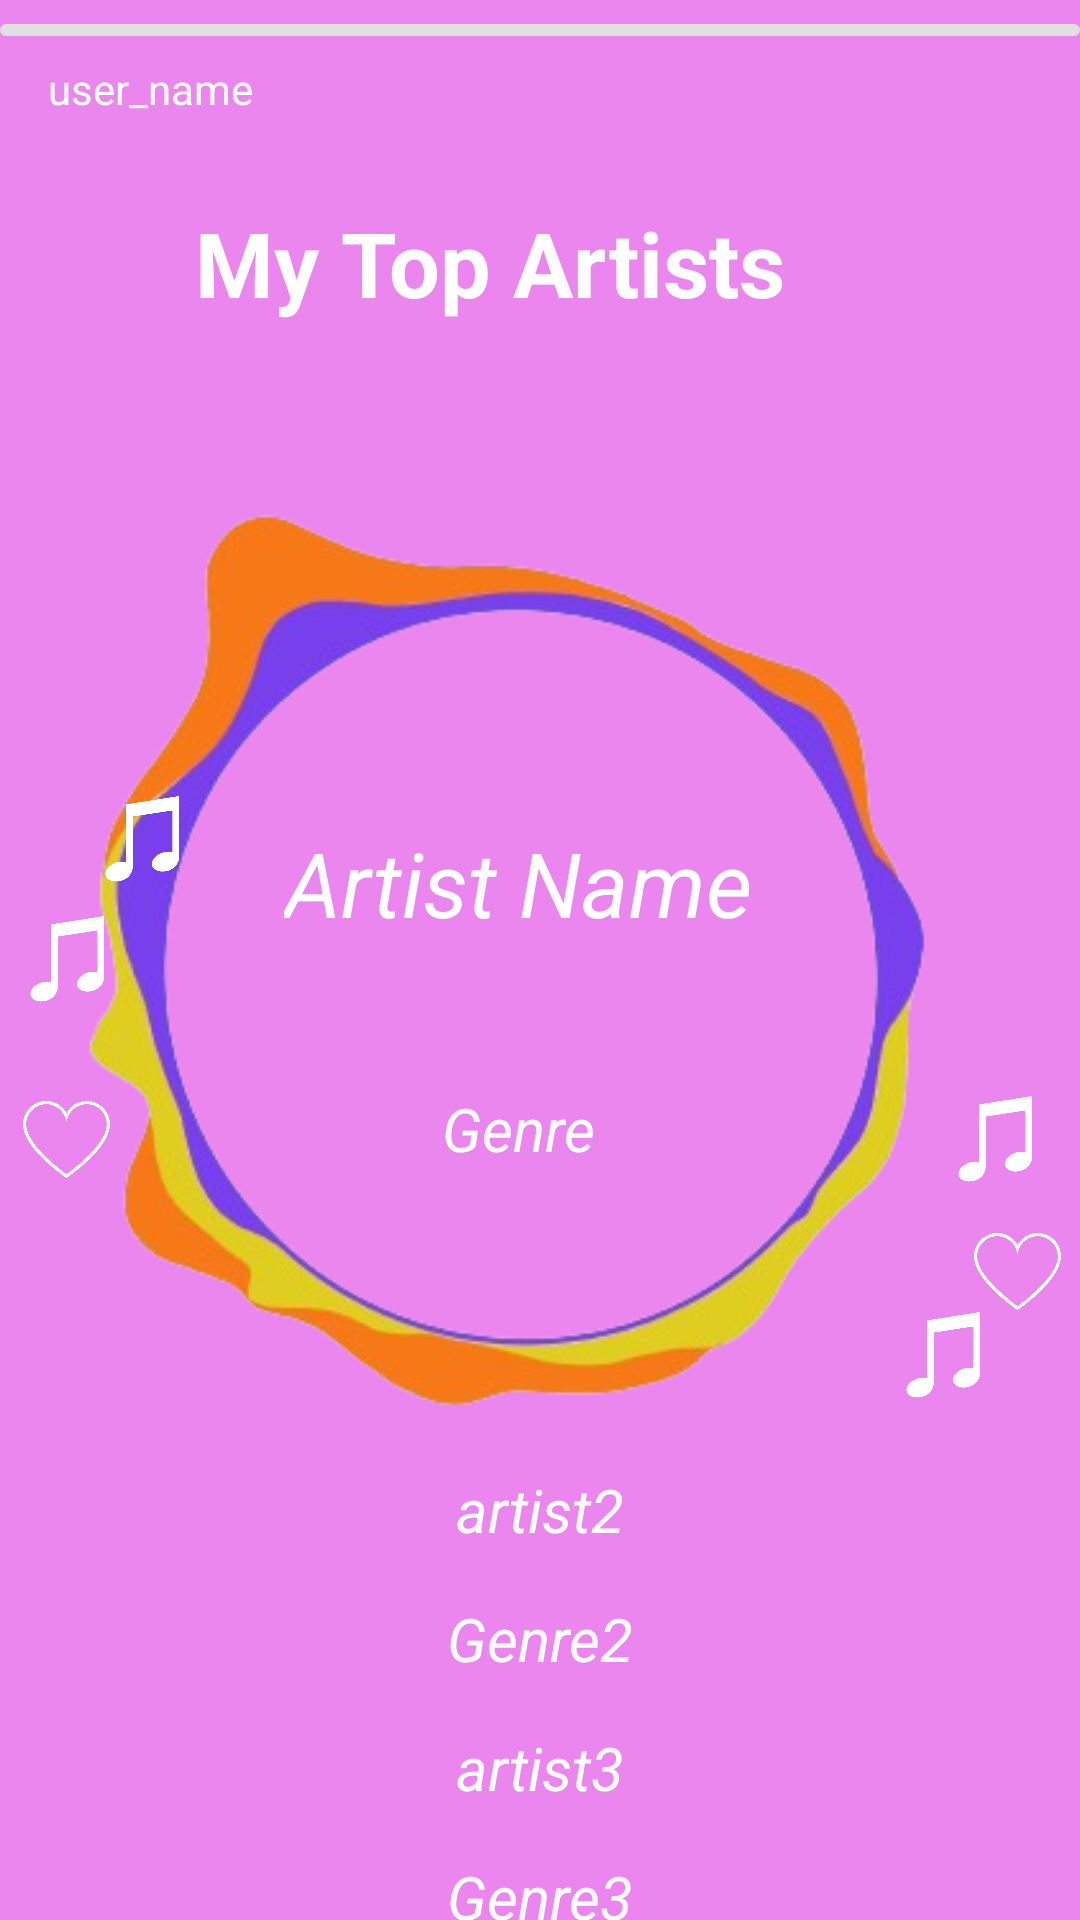

Here is an Android app screen rendered from its layout file. Give the layout XML and the strings, colors and styles it references.
<!-- AndroidManifest.xml: application theme Theme.CS2340Assignment2 -->
<!-- res/layout/top_artist.xml -->
<?xml version="1.0" encoding="utf-8"?>
<androidx.constraintlayout.widget.ConstraintLayout xmlns:android="http://schemas.android.com/apk/res/android"
    xmlns:app="http://schemas.android.com/apk/res-auto"
    xmlns:tools="http://schemas.android.com/tools"
    android:id="@+id/topArtist"
    android:layout_width="match_parent"
    android:layout_height="match_parent"
    android:background="#EB86EF">

    <ProgressBar
        android:id="@+id/storyProgressBar"
        style="?android:attr/progressBarStyleHorizontal"
        android:layout_width="match_parent"
        android:layout_height="4dp"
        android:layout_marginTop="8dp"
        android:indeterminate="false"
        android:max="100"
        android:progressDrawable="@drawable/progress_bar_drawable"
        app:layout_constraintEnd_toEndOf="parent"
        app:layout_constraintStart_toStartOf="parent"
        app:layout_constraintTop_toTopOf="parent" />


    <TextView
        android:id="@+id/userName"
        android:layout_width="wrap_content"
        android:layout_height="wrap_content"
        android:layout_marginStart="16dp"
        android:layout_marginTop="8dp"
        android:text="user_name"
        android:textAppearance="@style/TextAppearance.AppCompat.Headline"
        android:textColor="@color/white"
        android:textSize="14sp"
        app:layout_constraintStart_toStartOf="parent"
        app:layout_constraintTop_toBottomOf="@id/storyProgressBar" />

    <TextView
        android:id="@+id/textViewFour"
        android:layout_width="229dp"
        android:layout_height="40dp"
        android:text="My Top Artists"
        android:textColor="@color/white"
        android:textSize="30dp"
        android:textStyle="bold"
        app:layout_constraintBottom_toBottomOf="parent"
        app:layout_constraintEnd_toEndOf="parent"
        app:layout_constraintHorizontal_bias="0.497"
        app:layout_constraintStart_toStartOf="parent"
        app:layout_constraintTop_toTopOf="@+id/storyProgressBar"
        app:layout_constraintVertical_bias="0.1" />


    <ImageView
        android:id="@+id/wrappedImageView"
        android:layout_width="574dp"
        android:layout_height="463dp"
        android:layout_marginTop="4dp"
        android:src="@drawable/wrapped"
        app:layout_constraintBottom_toBottomOf="parent"
        app:layout_constraintEnd_toEndOf="parent"
        app:layout_constraintHorizontal_bias="0.503"
        app:layout_constraintStart_toStartOf="parent"
        app:layout_constraintTop_toTopOf="parent" />

    <TextView
        android:id="@+id/artistName1"
        android:layout_width="wrap_content"
        android:layout_height="wrap_content"
        android:text="Artist Name"
        android:textAppearance="?android:textAppearanceLarge"
        android:textColor="@color/white"
        android:textSize="30dp"
        android:textStyle="italic"
        app:layout_constraintBottom_toBottomOf="parent"
        app:layout_constraintEnd_toEndOf="parent"
        app:layout_constraintHorizontal_bias="0.464"
        app:layout_constraintStart_toStartOf="parent"
        app:layout_constraintTop_toTopOf="@id/wrappedImageView"
        app:layout_constraintVertical_bias="0.36" />

    <TextView
        android:id="@+id/genre1"
        android:layout_width="wrap_content"
        android:layout_height="wrap_content"
        android:text="Genre"
        android:textAppearance="?android:textAppearanceLarge"
        android:textColor="@color/white"
        android:textSize="20dp"
        android:textStyle="italic"
        app:layout_constraintBottom_toBottomOf="@id/wrappedImageView"
        app:layout_constraintEnd_toEndOf="@id/wrappedImageView"
        app:layout_constraintHorizontal_bias="0.487"
        app:layout_constraintStart_toStartOf="@id/wrappedImageView"
        app:layout_constraintTop_toTopOf="@id/wrappedImageView"
        app:layout_constraintVertical_bias="0.624" />

    <TextView
        android:id="@+id/artist2"
        android:layout_width="wrap_content"
        android:layout_height="wrap_content"
        android:layout_marginTop="100dp"
        android:text="artist2"
        android:textAppearance="?android:textAppearanceLarge"
        android:textColor="@color/white"
        android:textSize="20sp"
        android:textStyle="italic"
        app:layout_constraintEnd_toEndOf="parent"
        app:layout_constraintStart_toStartOf="parent"
        app:layout_constraintTop_toBottomOf="@id/genre1" />

    <TextView
        android:id="@+id/genre2"
        android:layout_width="wrap_content"
        android:layout_height="wrap_content"
        android:layout_marginTop="16dp"
        android:text="Genre2"
        android:textAppearance="?android:textAppearanceLarge"
        android:textColor="@color/white"
        android:textSize="20sp"
        android:textStyle="italic"
        app:layout_constraintEnd_toEndOf="parent"
        app:layout_constraintStart_toStartOf="parent"
        app:layout_constraintTop_toBottomOf="@id/artist2" />

    <TextView
        android:id="@+id/artist3"
        android:layout_width="wrap_content"
        android:layout_height="wrap_content"
        android:layout_marginTop="16dp"
        android:text="artist3"
        android:textAppearance="?android:textAppearanceLarge"
        android:textColor="@color/white"
        android:textSize="20sp"
        android:textStyle="italic"
        app:layout_constraintEnd_toEndOf="parent"
        app:layout_constraintStart_toStartOf="parent"
        app:layout_constraintTop_toBottomOf="@id/genre2" />

    <TextView
        android:id="@+id/genre3"
        android:layout_width="wrap_content"
        android:layout_height="wrap_content"
        android:layout_marginTop="16dp"
        android:text="Genre3"
        android:textAppearance="?android:textAppearanceLarge"
        android:textColor="@color/white"
        android:textSize="20sp"
        android:textStyle="italic"
        app:layout_constraintEnd_toEndOf="parent"
        app:layout_constraintStart_toStartOf="parent"
        app:layout_constraintTop_toBottomOf="@id/artist3" />

    <ImageView
        android:layout_width="29dp"
        android:layout_height="97dp"
        android:layout_marginTop="164dp"
        android:src="@drawable/song"
        app:layout_constraintEnd_toEndOf="parent"
        app:layout_constraintHorizontal_bias="0.023"
        app:layout_constraintStart_toStartOf="parent"
        app:layout_constraintTop_toBottomOf="@+id/textViewFour" />

    <ImageView
        android:id="@+id/imageView4"
        android:layout_width="29dp"
        android:layout_height="97dp"
        android:layout_marginTop="124dp"
        android:src="@drawable/song"
        app:layout_constraintEnd_toEndOf="parent"
        app:layout_constraintHorizontal_bias="0.099"
        app:layout_constraintStart_toStartOf="parent"
        app:layout_constraintTop_toBottomOf="@+id/textViewFour" />

    <ImageView
        android:id="@+id/imageView5"
        android:layout_width="29dp"
        android:layout_height="97dp"
        android:layout_marginTop="224dp"
        android:src="@drawable/ic_heart"
        app:layout_constraintEnd_toEndOf="parent"
        app:layout_constraintHorizontal_bias="0.023"
        app:layout_constraintStart_toStartOf="parent"
        app:layout_constraintTop_toBottomOf="@+id/textViewFour" />

    <ImageView
        android:layout_width="29dp"
        android:layout_height="97dp"
        android:layout_marginTop="224dp"
        android:src="@drawable/song"
        app:layout_constraintEnd_toEndOf="parent"
        app:layout_constraintHorizontal_bias="0.958"
        app:layout_constraintStart_toStartOf="parent"
        app:layout_constraintTop_toBottomOf="@+id/textViewFour" />

    <ImageView
        android:layout_width="29dp"
        android:layout_height="97dp"
        android:layout_marginTop="268dp"
        android:src="@drawable/ic_heart"
        app:layout_constraintEnd_toEndOf="parent"
        app:layout_constraintHorizontal_bias="0.981"
        app:layout_constraintStart_toStartOf="parent"
        app:layout_constraintTop_toBottomOf="@+id/textViewFour" />

    <ImageView
        android:layout_width="29dp"
        android:layout_height="97dp"
        android:layout_marginTop="296dp"
        android:src="@drawable/song"
        app:layout_constraintEnd_toEndOf="parent"
        app:layout_constraintHorizontal_bias="0.905"
        app:layout_constraintStart_toStartOf="parent"
        app:layout_constraintTop_toBottomOf="@+id/textViewFour" />

</androidx.constraintlayout.widget.ConstraintLayout>
<!-- resources referenced by this layout -->
<resources>
  <color name="white">#FFFFFFFF</color>
  <!-- drawable ic_heart: png bitmap (drawable, 18185 bytes) -->
  <!-- drawable progress_bar_drawable (drawable) -->
  <?xml version="1.0" encoding="utf-8"?>
  <layer-list xmlns:android="http://schemas.android.com/apk/res/android">
      <item android:id="@android:id/background">
          <shape>
              <corners android:radius="2dp" />
              <solid android:color="#e0e0e0" />
          </shape>
      </item>
      <item android:id="@android:id/progress">
          <clip>
              <shape>
                  <corners android:radius="2dp" />
                  <solid android:color="#4CAF50" />
              </shape>
          </clip>
      </item>
  </layer-list>
  <!-- drawable song: png bitmap (drawable, 8404 bytes) -->
  <!-- drawable wrapped: png bitmap (drawable, 73975 bytes) -->
  <style name="Theme.CS2340Assignment2" parent="Base.Theme.CS2340Assignment2" />
  <style name="Base.Theme.CS2340Assignment2" parent="Theme.Material3.DayNight.NoActionBar">
          
          
      </style>
</resources>
